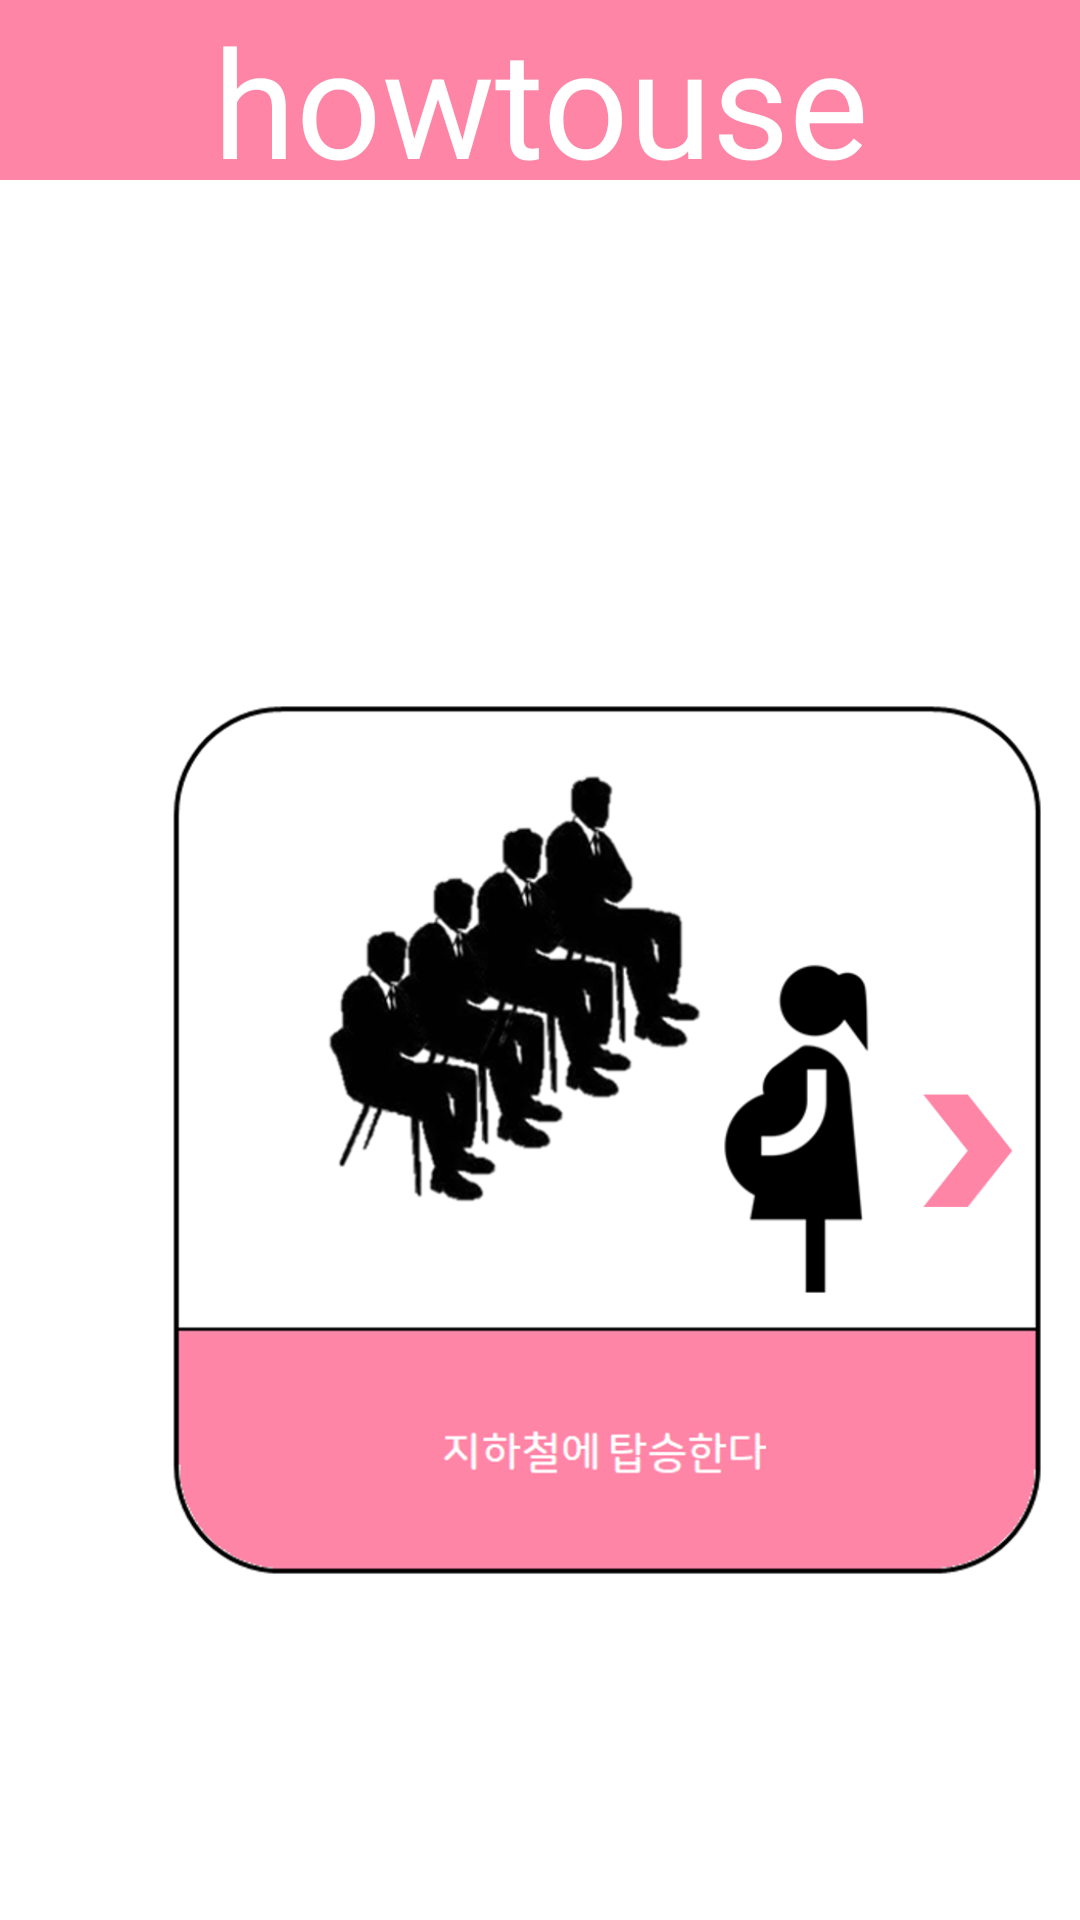

The Android layout XML behind this screen, and the referenced resources:
<!-- AndroidManifest.xml: application theme AppTheme -->
<!-- res/layout/activity_howtouse.xml -->
<?xml version="1.0" encoding="utf-8"?>
<android.support.constraint.ConstraintLayout xmlns:android="http://schemas.android.com/apk/res/android"
    xmlns:app="http://schemas.android.com/apk/res-auto"
    android:layout_width="match_parent"
    android:layout_height="match_parent"
    xmlns:tools="http://schemas.android.com/tools"
    android:background="#fff"
    tools:context=".HowtouseActivity">

    <LinearLayout
        android:id="@+id/linearLayout2"
        android:layout_width="match_parent"
        android:layout_height="match_parent"
        android:orientation="vertical"
        android:weightSum="10">


    <TextView
        android:layout_width="match_parent"
        android:layout_height="wrap_content"
        android:textSize="50dp"
        android:gravity="center_vertical"
        android:textAlignment="center"
        android:layout_weight="1"
        android:background="#ff85a7"
        android:textColor="#fff"
        android:text="howtouse"/>

    <HorizontalScrollView

        android:layout_width="match_parent"
        android:layout_height="match_parent">

        <LinearLayout
            android:layout_width="wrap_content"
            android:layout_height="match_parent"

            android:orientation="horizontal" >



            <ImageView
                android:id="@+id/imageView3"
                android:layout_width="300dp"
                android:layout_height="match_parent"
                android:layout_marginLeft="50dp"
                android:contentDescription="@string/todo"
                app:srcCompat="@drawable/howtousefirst" />

            <ImageView
                android:id="@+id/imageView4"
                android:layout_width="300dp"
                android:layout_height="match_parent"
                android:layout_marginLeft="20dp"
                app:srcCompat="@drawable/howtousesecond"
                android:contentDescription="@string/todo" />

            <ImageView
                android:id="@+id/imageView5"
                android:layout_width="300dp"
                android:layout_height="match_parent"
                android:layout_marginLeft="20dp"
                android:layout_marginRight="50dp"
                app:srcCompat="@drawable/howtousethird"
                android:contentDescription="@string/todo" />
        </LinearLayout>
    </HorizontalScrollView>
    </LinearLayout>
</android.support.constraint.ConstraintLayout>
<!-- resources referenced by this layout -->
<resources>
  <!-- drawable howtousefirst: png bitmap (drawable, 122083 bytes) -->
  <!-- drawable howtousesecond: png bitmap (drawable, 153643 bytes) -->
  <!-- drawable howtousethird: png bitmap (drawable, 162995 bytes) -->
  <string name="todo">TODO</string>
  <style name="AppTheme" parent="Theme.AppCompat.Light.DarkActionBar">
          
          <item name="colorPrimary">@color/colorPrimary</item>
          <item name="colorPrimaryDark">#000000</item>
          <item name="colorAccent">@color/colorAccent</item>
          <item name="windowActionBar">false</item>
          <item name="windowNoTitle">true</item>
  
  
      </style>
  <color name="colorPrimary">#008577</color>
  <color name="colorAccent">#D81B60</color>
</resources>
